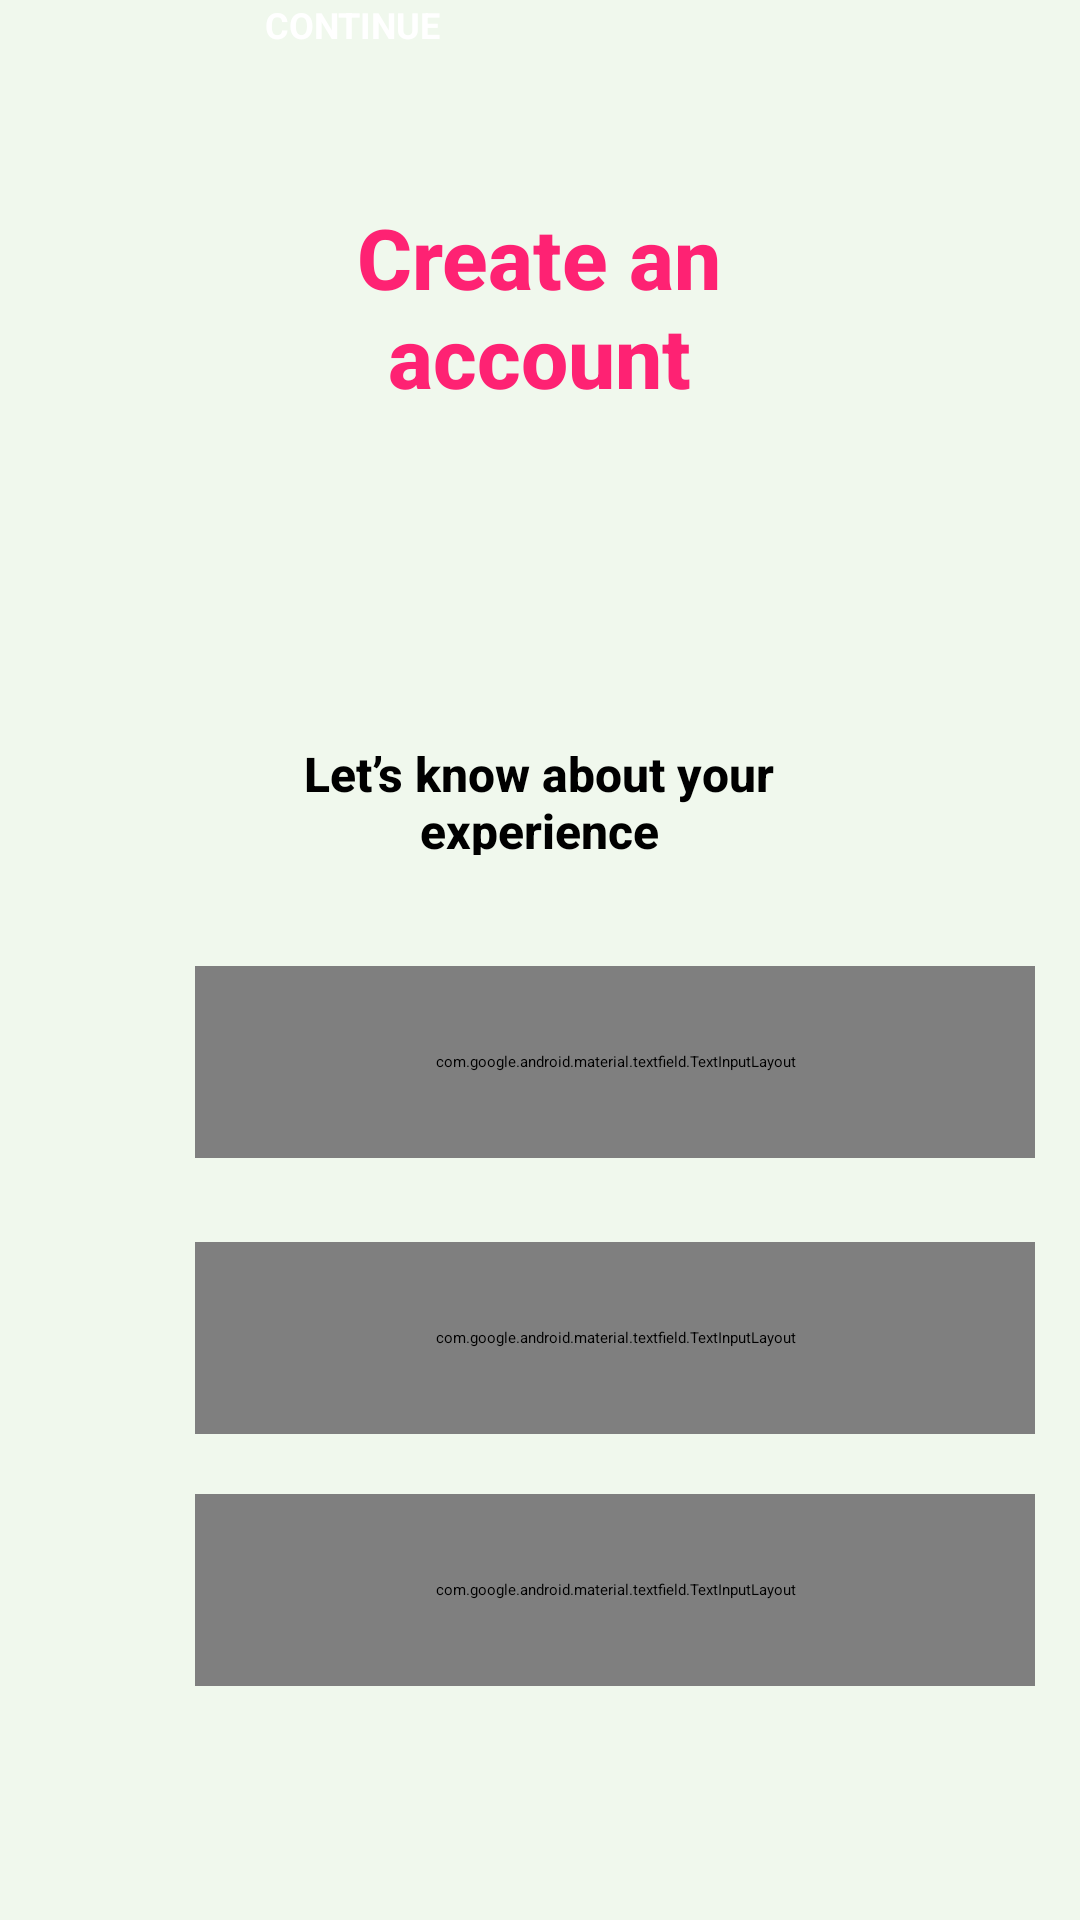

The Android layout XML behind this screen, and the referenced resources:
<!-- AndroidManifest.xml: application theme Theme.AppEmerson -->
<!-- res/layout/create_account2.xml -->
<?xml version="1.0" encoding="utf-8"?>

<androidx.constraintlayout.widget.ConstraintLayout xmlns:android="http://schemas.android.com/apk/res/android"
    xmlns:app="http://schemas.android.com/apk/res-auto"
    xmlns:tools="http://schemas.android.com/tools"
    android:layout_width="match_parent"
    android:layout_height="match_parent"
    android:background="#F0F8ED">

    <com.google.android.material.textfield.TextInputLayout
        android:id="@+id/textInputLayout"
        android:layout_width="280dp"
        android:layout_height="64dp"
        android:layout_marginStart="65dp"
        android:layout_marginTop="20dp"
        android:layout_marginEnd="66dp"
        app:layout_constraintEnd_toEndOf="parent"
        app:layout_constraintHorizontal_bias="0.0"
        app:layout_constraintStart_toStartOf="parent"
        app:layout_constraintTop_toBottomOf="@+id/tiEmail">

        <com.google.android.material.textfield.TextInputEditText
            android:id="@+id/tiTimePlayed"
            android:layout_width="match_parent"
            android:layout_height="wrap_content"
            android:background="#F1F5DC"
            android:hint="Time you played"
            android:textAlignment="center"
            tools:ignore="HardcodedText" />
    </com.google.android.material.textfield.TextInputLayout>

    <com.google.android.material.textfield.TextInputLayout
        android:id="@+id/tiUsername"
        android:layout_width="280dp"
        android:layout_height="64dp"
        android:layout_marginStart="65dp"
        android:layout_marginTop="104dp"
        android:layout_marginEnd="66dp"
        app:layout_constraintEnd_toEndOf="parent"
        app:layout_constraintHorizontal_bias="0.0"
        app:layout_constraintStart_toStartOf="parent"
        app:layout_constraintTop_toBottomOf="@+id/imageView">

        <com.google.android.material.textfield.TextInputEditText
            android:id="@+id/tiYourGame"
            android:layout_width="match_parent"
            android:layout_height="wrap_content"
            android:background="#F1F5DC"
            android:text="Enter your game" />
    </com.google.android.material.textfield.TextInputLayout>

    <com.google.android.material.textfield.TextInputLayout
        android:id="@+id/tiEmail"
        android:layout_width="280dp"
        android:layout_height="64dp"
        android:layout_marginStart="65dp"
        android:layout_marginTop="28dp"
        android:layout_marginEnd="66dp"
        app:layout_constraintEnd_toEndOf="parent"
        app:layout_constraintHorizontal_bias="0.0"
        app:layout_constraintStart_toStartOf="parent"
        app:layout_constraintTop_toBottomOf="@+id/tiUsername">

        <com.google.android.material.textfield.TextInputEditText
            android:id="@+id/tiRank"
            android:layout_width="match_parent"
            android:layout_height="wrap_content"
            android:background="#F1F5DC"
            android:hint="Enter your rank"
            android:textAlignment="center" />
    </com.google.android.material.textfield.TextInputLayout>

    <TextView
        android:id="@+id/textView"
        android:layout_width="182dp"
        android:layout_height="74dp"
        android:layout_marginStart="114dp"
        android:layout_marginTop="67dp"
        android:layout_marginEnd="115dp"
        android:fontFamily="sans-serif-medium"
        android:text="Create an account"
        android:textAlignment="center"
        android:textColor="#FE2273"
        android:textSize="28sp"
        android:textStyle="bold"
        app:layout_constraintEnd_toEndOf="parent"
        app:layout_constraintStart_toStartOf="parent"
        app:layout_constraintTop_toTopOf="parent" />

    <ImageView
        android:id="@+id/imageView"
        android:layout_width="75dp"
        android:layout_height="65dp"
        android:layout_marginStart="168dp"
        android:layout_marginTop="12dp"
        android:layout_marginEnd="168dp"
        app:layout_constraintEnd_toEndOf="parent"
        app:layout_constraintStart_toStartOf="parent"
        app:layout_constraintTop_toBottomOf="@+id/textView"
        app:srcCompat="@drawable/icon_perfil" />

    <Button
        android:id="@+id/btContinue"
        android:layout_width="172dp"
        android:layout_height="61dp"
        android:layout_marginStart="157dp"
        android:layout_marginEnd="145dp"
        android:text="CONTINUE"
        android:textColor="#FFFFFF"
        android:textSize="12sp"
        android:textStyle="bold"
        app:layout_constraintEnd_toEndOf="parent"
        app:layout_constraintHorizontal_bias="0.603"
        app:layout_constraintStart_toStartOf="parent"
        tools:layout_editor_absoluteY="613dp" />

    <TextView
        android:id="@+id/textView2"
        android:layout_width="200dp"
        android:layout_height="38dp"
        android:layout_marginStart="105dp"
        android:layout_marginTop="29dp"
        android:layout_marginEnd="106dp"
        android:fontFamily="sans-serif-medium"
        android:text="Let’s know about your experience"
        android:textAlignment="center"
        android:textSize="16sp"
        android:textStyle="bold"
        app:layout_constraintEnd_toEndOf="parent"
        app:layout_constraintStart_toStartOf="parent"
        app:layout_constraintTop_toBottomOf="@+id/imageView" />
</androidx.constraintlayout.widget.ConstraintLayout>
<!-- resources referenced by this layout -->
<resources>

</resources>
